pico-8 play session: mixed d-pad (fixed 12-tick cycle)

[t = 1 s] mixed d-pad (1.2s cycle ×~1): → ← ↑ ↓ + 🅾/❎ taps, ~1s
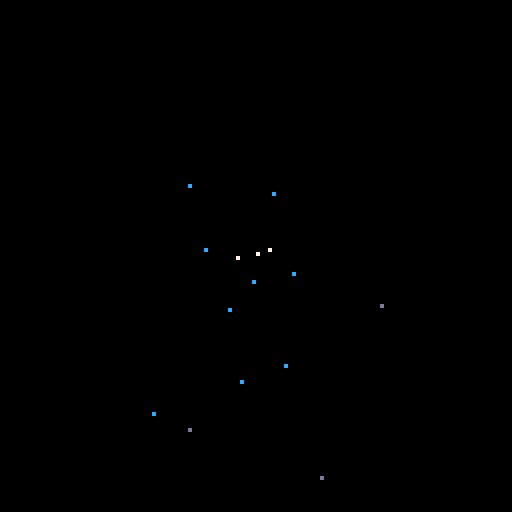
[t = 2 s] mixed d-pad (1.2s cycle ×~1): → ← ↑ ↓ + 🅾/❎ taps, ~2s
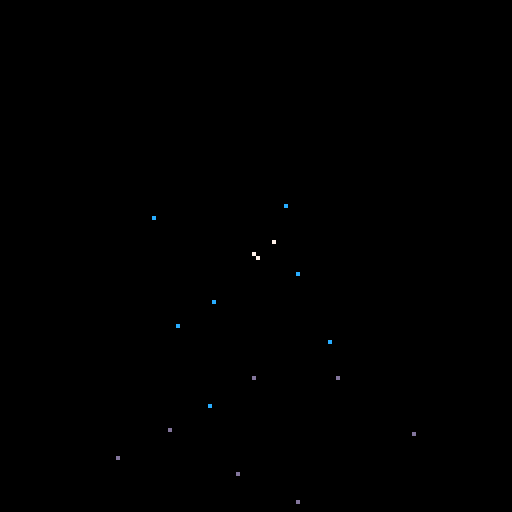
[t = 4 s] mixed d-pad (1.2s cycle ×~3): → ← ↑ ↓ + 🅾/❎ taps, ~4s
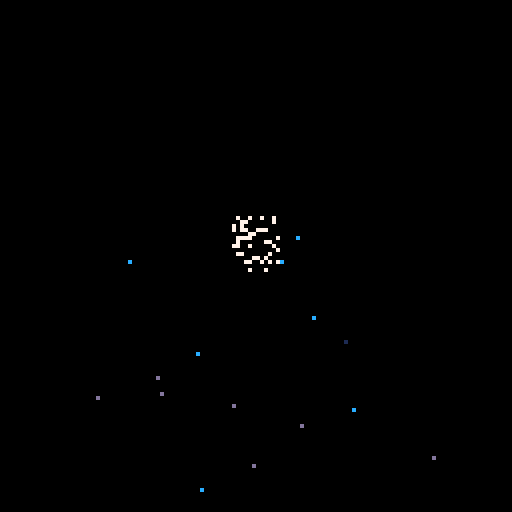
[t = 6 s] mixed d-pad (1.2s cycle ×~5): → ← ↑ ↓ + 🅾/❎ taps, ~6s
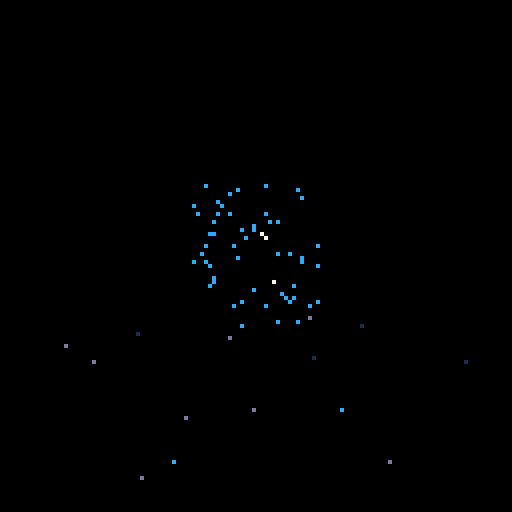
[t = 8 s] mixed d-pad (1.2s cycle ×~6): → ← ↑ ↓ + 🅾/❎ taps, ~8s
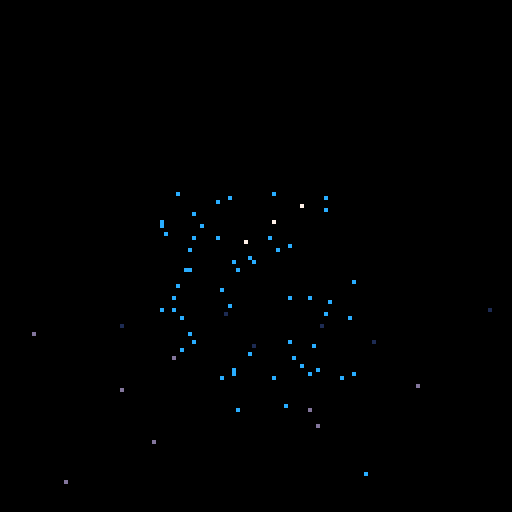

pico-8 cartridge
version 43
__lua__
-- particle system
-- nkiv
function _init()
 ps={}       --empty particle table
 g=0.1       --particle gravity
 max_vel=2   --max initial particle velocity
 min_time=2  --min/max time between particles
 max_time=5
 min_life=90 --particle lifetime
 max_life=120
 t=0         --ticker
 cols={1,1,1,13,13,12,12,7} --colors
 burst=50
 next_p=rndb(min_time,max_time)
end

function rndb(low,high)
 return flr(rnd(high-low+1)+low)
end
 
 function _update()
 t+=1
 if (t==next_p) then
  add_p(64,64)
  next_p=rndb(min_time,max_time)
  t=0
 end
 --burst
 if (btnp(れ🅾️)) then
  for i=1,burst do add_p(64,64) end
 end
 foreach(ps,update_p)
 end
 function _draw()
 cls()
 foreach(ps,draw_p)
 end
 function add_p(x,y)
 local p={}
 p.x,p.y=x,y
 p.dx=rnd(max_vel)-max_vel/2
 p.dy=rnd(max_vel)*-1
 p.life_start=rndb(min_life,max_life)
 p.life=p.life_start
 add(ps,p)
 end
 function update_p(p)
 if (p.life<=0) then
  del(ps,p) --kill old particles
 else
  p.dy+=g   --add gravity
  if ((p.y+p.dy)>127) p.dy*=-0.8
  p.x+=p.dx --update position
  p.y+=p.dy
  p.life-=1 --die a little
 end
 end
 function draw_p(p)
 local pcol=flr(p.life/p.life_start*#cols+1)
 pset(p.x,p.y,cols[pcol])
 end
__gfx__
00000000000000000000000000000000000000000000000000000000000000000000000000000000000000000000000000000000000000000000000000000000
00000000000000000000000000000000000000000000000000000000000000000000000000000000000000000000000000000000000000000000000000000000
00700700000000000000000000000000000000000000000000000000000000000000000000000000000000000000000000000000000000000000000000000000
00077000000000000000000000000000000000000000000000000000000000000000000000000000000000000000000000000000000000000000000000000000
00077000000000000000000000000000000000000000000000000000000000000000000000000000000000000000000000000000000000000000000000000000
00700700000000000000000000000000000000000000000000000000000000000000000000000000000000000000000000000000000000000000000000000000
